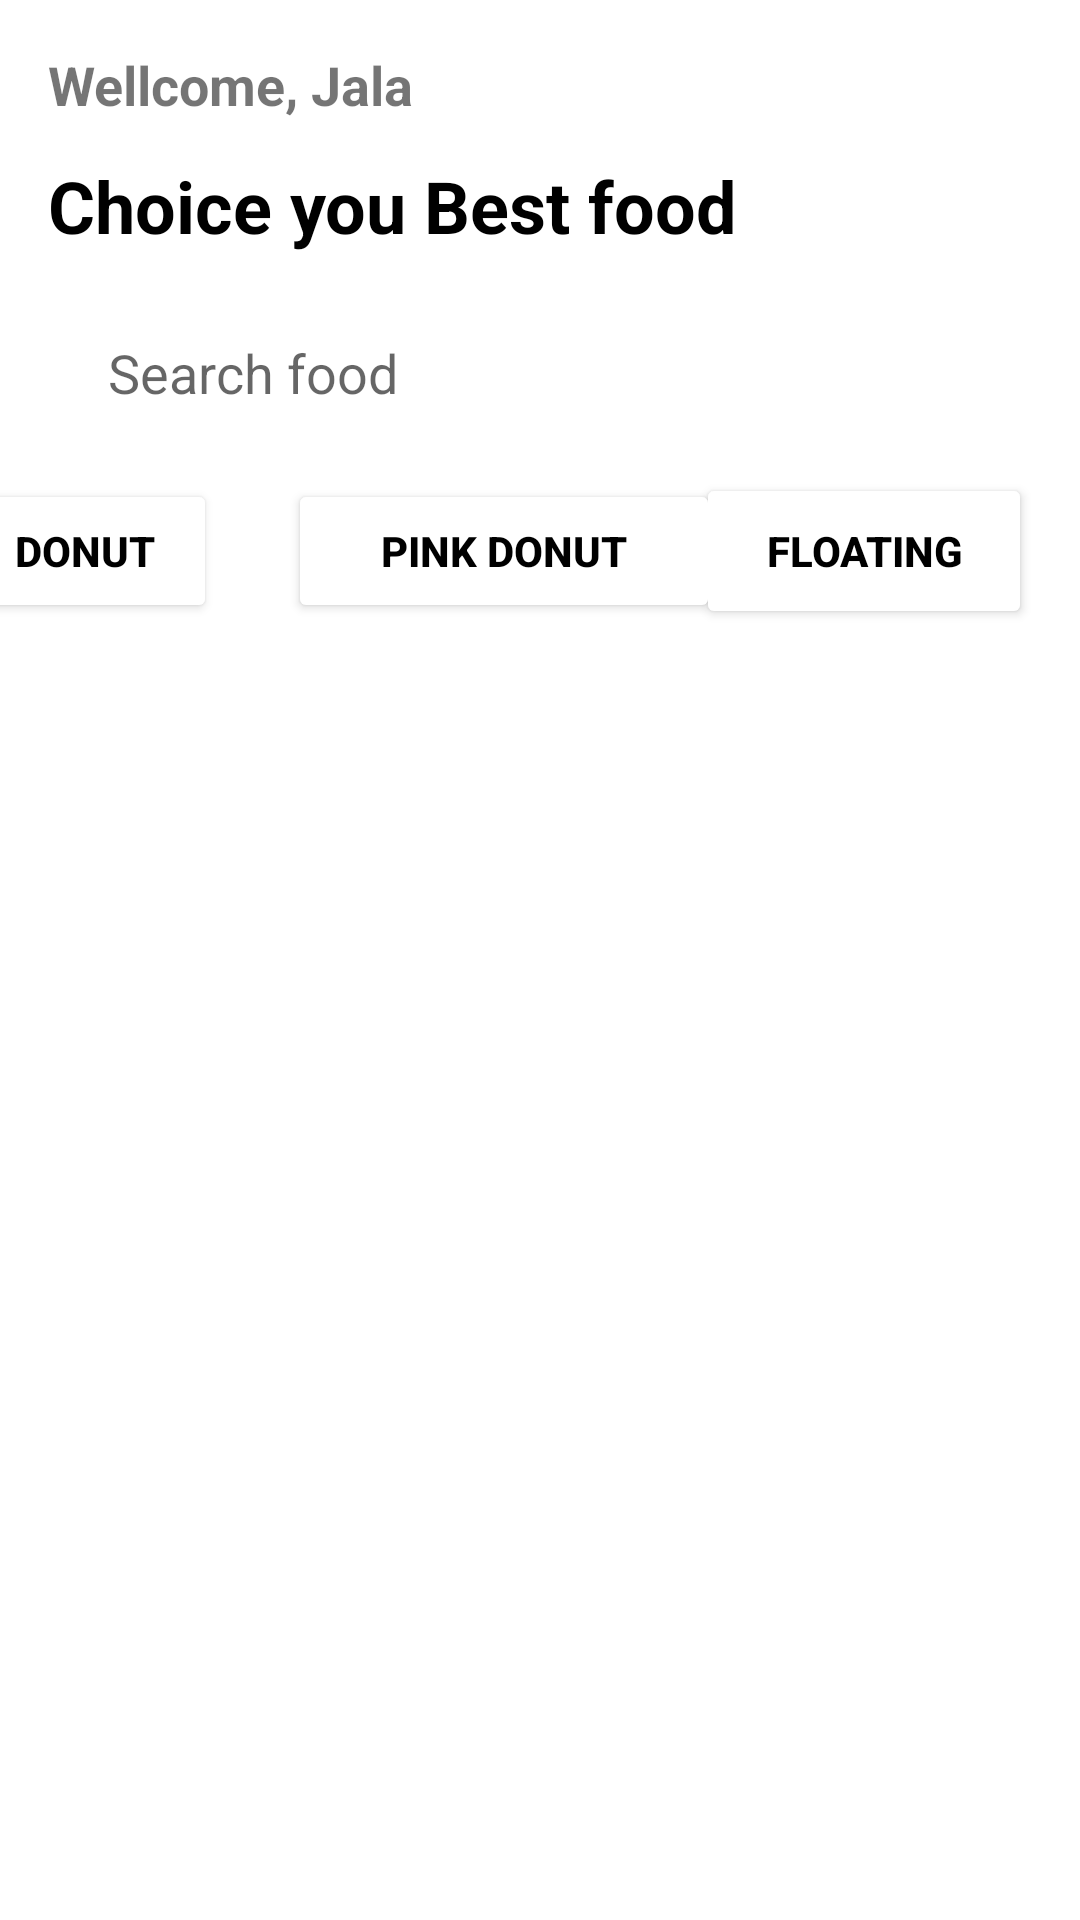

The Android layout XML behind this screen, and the referenced resources:
<!-- AndroidManifest.xml: application theme Theme.ListViewDonut -->
<!-- res/layout/custom_listview_donut_activity.xml -->
<?xml version="1.0" encoding="utf-8"?>
<androidx.constraintlayout.widget.ConstraintLayout xmlns:android="http://schemas.android.com/apk/res/android"
    xmlns:app="http://schemas.android.com/apk/res-auto"
    xmlns:tools="http://schemas.android.com/tools"
    android:layout_width="match_parent"
    android:layout_height="match_parent"
    tools:context=".activity.CustomListViewActivity">

    <ListView
        android:id="@+id/idListViewDonut"
        android:layout_width="match_parent"
        android:layout_height="528dp"
        android:layout_marginTop="10dp"
        app:layout_constraintBottom_toBottomOf="parent"
        app:layout_constraintEnd_toEndOf="parent"
        app:layout_constraintStart_toStartOf="parent"
        app:layout_constraintTop_toBottomOf="@+id/button" />

    <TextView
        android:id="@+id/textView"
        android:layout_width="wrap_content"
        android:layout_height="wrap_content"
        android:layout_marginStart="16dp"
        android:layout_marginTop="16dp"
        android:text="Wellcome, Jala"
        android:textStyle="bold"
        android:textSize="18sp"
        app:layout_constraintStart_toStartOf="parent"
        app:layout_constraintTop_toTopOf="parent" />

    <TextView
        android:id="@+id/textView2"
        android:layout_width="wrap_content"
        android:layout_height="wrap_content"
        android:layout_marginTop="12dp"
        android:text="Choice you Best food"
        android:textSize="24sp"
        android:textStyle="bold"
        android:textColor="@color/black"
        app:layout_constraintEnd_toEndOf="@+id/textView"
        app:layout_constraintHorizontal_bias="0.0"
        app:layout_constraintStart_toStartOf="@+id/textView"
        app:layout_constraintTop_toBottomOf="@+id/textView" />

    <EditText
        android:id="@+id/editTextTextPersonName"
        android:layout_width="0dp"
        android:layout_height="47dp"
        android:layout_marginStart="16dp"
        android:layout_marginTop="16dp"
        android:layout_marginEnd="16dp"
        android:ems="10"
        android:inputType="textPersonName"
        android:hint="Search food"
        android:paddingLeft="20dp"
        android:background="@drawable/border_radius_input"
        app:layout_constraintEnd_toEndOf="parent"
        app:layout_constraintStart_toStartOf="parent"
        app:layout_constraintTop_toBottomOf="@+id/textView2" />

    <Button
        android:id="@+id/button"
        android:layout_width="88dp"
        android:layout_height="wrap_content"
        android:layout_marginTop="12dp"
        android:text="Donut"
        android:textColor="@color/black"
        android:textStyle="bold"
        android:backgroundTint="@color/gold"
        app:layout_constraintEnd_toStartOf="@+id/button2"
        app:layout_constraintHorizontal_bias="0.0"
        app:layout_constraintStart_toStartOf="@+id/editTextTextPersonName"
        app:layout_constraintTop_toBottomOf="@+id/editTextTextPersonName" />

    <Button
        android:id="@+id/button2"
        android:layout_width="144dp"
        android:layout_height="48dp"
        android:layout_marginStart="24dp"
        android:layout_marginEnd="24dp"
        android:text="Pink Donut"
        android:textColor="@color/black"
        android:textStyle="bold"
        android:backgroundTint="@color/white"
        app:layout_constraintBottom_toBottomOf="@+id/button"
        app:layout_constraintEnd_toStartOf="@+id/button3"
        app:layout_constraintStart_toEndOf="@+id/button"
        app:layout_constraintTop_toTopOf="@+id/button"
        app:layout_constraintVertical_bias="0.0" />

    <Button
        android:id="@+id/button3"
        android:layout_width="112dp"
        android:layout_height="52dp"
        android:backgroundTint="@color/white"
        android:text="Floating"
        android:textColor="@color/black"
        android:textStyle="bold"
        app:layout_constraintBottom_toBottomOf="@+id/button2"
        app:layout_constraintEnd_toEndOf="@+id/editTextTextPersonName"
        app:layout_constraintTop_toTopOf="@+id/button2" />
</androidx.constraintlayout.widget.ConstraintLayout>
<!-- resources referenced by this layout -->
<resources>
  <style name="Theme.ListViewDonut" parent="Theme.MaterialComponents.DayNight.DarkActionBar">
          
          <item name="colorPrimary">@color/purple_500</item>
          <item name="colorPrimaryVariant">@color/purple_700</item>
          <item name="colorOnPrimary">@color/white</item>
          
          <item name="colorSecondary">@color/teal_200</item>
          <item name="colorSecondaryVariant">@color/teal_700</item>
          <item name="colorOnSecondary">@color/black</item>
          
          <item name="android:statusBarColor" tools:targetApi="l">?attr/colorPrimaryVariant</item>
          
      </style>
  <!-- not gathered from this repository: default colours our renderer supplied (Android Studio template values) -->
  <color name="purple_500">#FF6200EE</color>
  <color name="purple_700">#FF3700B3</color>
  <color name="teal_200">#FF03DAC5</color>
  <color name="teal_700">#FF018786</color>
  <color name="black">#FF000000</color>
  <color name="white">#FFFFFFFF</color>
</resources>
